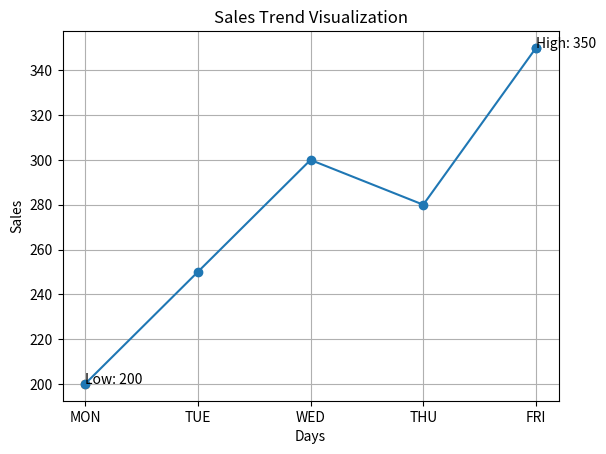

Write the Python code that produced this figure.
import matplotlib.pyplot as plt

# Dataset
dates = ["MON", "TUE", "WED", "THU", "FRI"]
sales = [200, 250, 300, 280, 350]

# Find highest and lowest
max_sales = max(sales)
min_sales = min(sales)

max_index = sales.index(max_sales)
min_index = sales.index(min_sales)

# Plot line chart
plt.plot(dates, sales, marker='o', linestyle='-')

# Highlight highest and lowest points
plt.scatter(dates[max_index], max_sales)
plt.scatter(dates[min_index], min_sales)

# Add labels for points
plt.text(dates[max_index], max_sales, f"High: {max_sales}")
plt.text(dates[min_index], min_sales, f"Low: {min_sales}")

# Labels and title
plt.xlabel("Days")
plt.ylabel("Sales")
plt.title("Sales Trend Visualization")

# Show grid
plt.grid()

# Show plot
plt.show()
